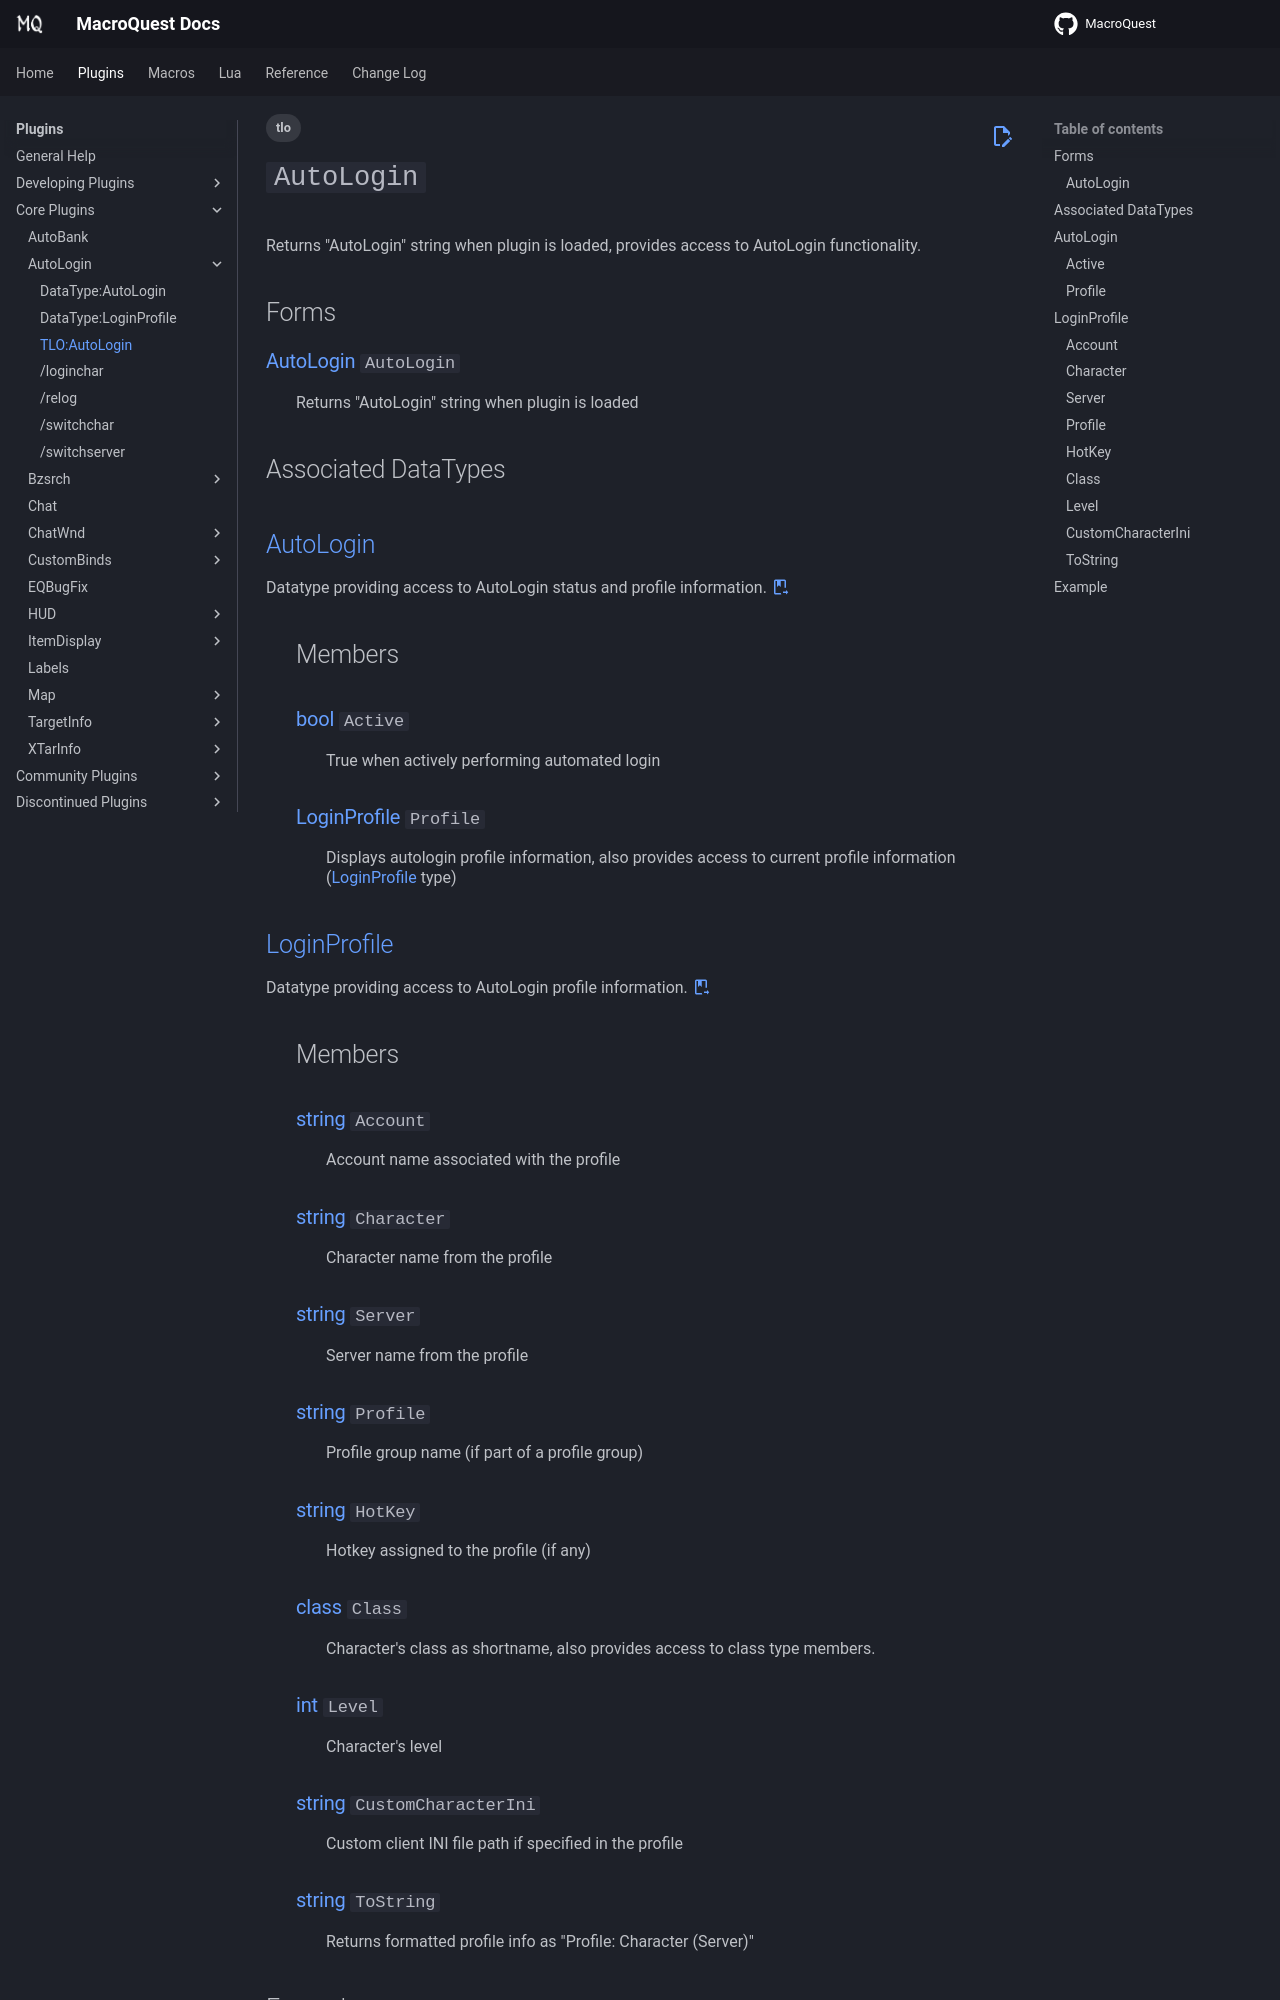

repository: macroquest/docs · page: plugins/core-plugins/autologin/tlo-autologin/index.html · generator: jekyll

---
tags:
    - tlo
---
# `AutoLogin`

<!--tlo-desc-start-->
Returns "AutoLogin" string when plugin is loaded, provides access to AutoLogin functionality.
<!--tlo-desc-end-->
## Forms
<!--tlo-forms-start-->
### {{ renderMember(type='AutoLogin', name='AutoLogin') }}

:   Returns "AutoLogin" string when plugin is loaded
<!--tlo-forms-end-->

## Associated DataTypes
<!--tlo-datatypes-start-->

## [AutoLogin](datatype-autologin.md)
{%
  include-markdown "plugins/core-plugins/autologin/datatype-autologin.md"
  start="<!--dt-desc-start-->"
  end="<!--dt-desc-end-->"
  trailing-newlines=false
%} {{ readMore('plugins/core-plugins/autologin/datatype-autologin.md') }}
:    <h2>Members</h2>
    {%
    include-markdown "plugins/core-plugins/autologin/datatype-autologin.md"
    start="<!--dt-members-start-->"
    end="<!--dt-members-end-->"
    heading-offset=0
    %}
    {%
    include-markdown "plugins/core-plugins/autologin/datatype-autologin.md"
    start="<!--dt-linkrefs-start-->"
    end="<!--dt-linkrefs-end-->"
    %}

## [LoginProfile](datatype-loginprofile.md)
{%
  include-markdown "plugins/core-plugins/autologin/datatype-loginprofile.md"
  start="<!--dt-desc-start-->"
  end="<!--dt-desc-end-->"
  trailing-newlines=false
%} {{ readMore('plugins/core-plugins/autologin/datatype-loginprofile.md') }}
:    <h2>Members</h2>
    {%
    include-markdown "plugins/core-plugins/autologin/datatype-loginprofile.md"
    start="<!--dt-members-start-->"
    end="<!--dt-members-end-->"
    heading-offset=0
    %}
    {%
    include-markdown "plugins/core-plugins/autologin/datatype-loginprofile.md"
    start="<!--dt-linkrefs-start-->"
    end="<!--dt-linkrefs-end-->"
    %}

<!--tlo-datatypes-end-->
